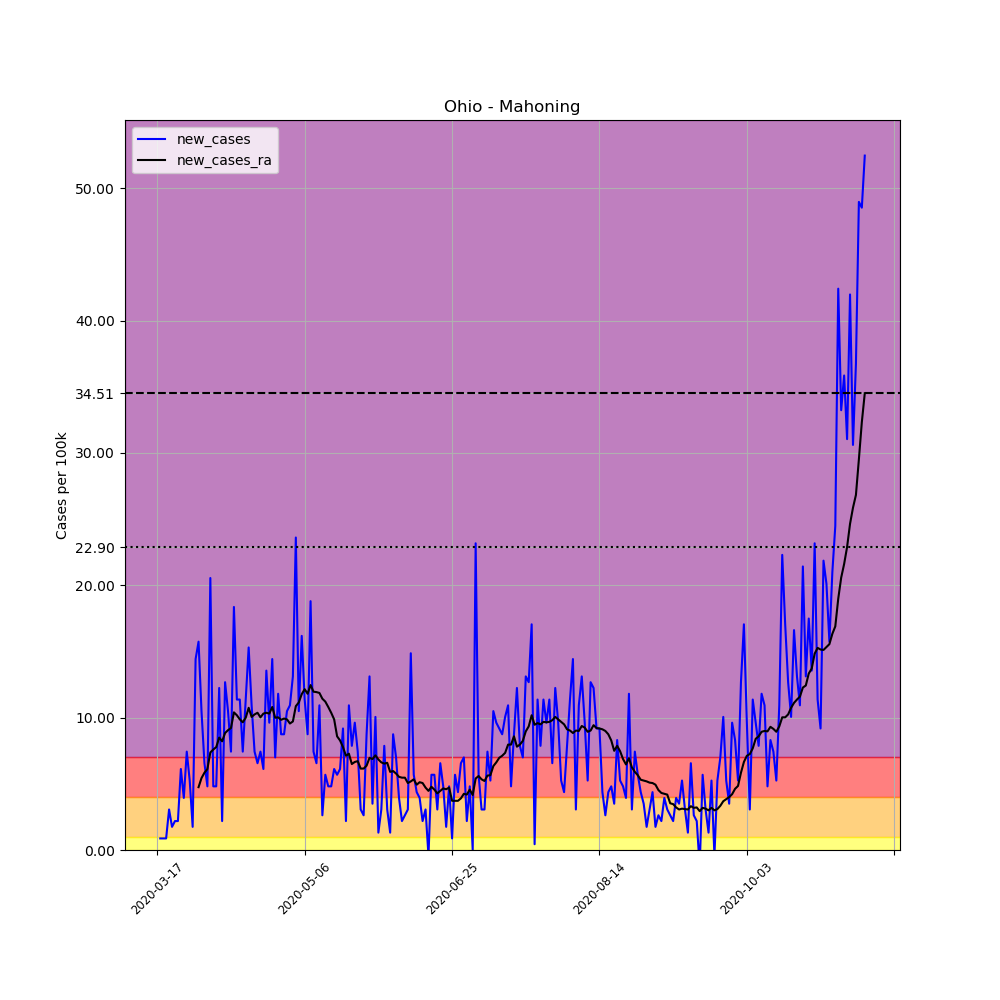

The data file committed next to this chart (first rows):
, date, county, state, fips, cases, deaths, COUNTY, STNAME, CTYNAME, POPESTIMATE2019, per_100k, new_cases, new_cases_ra
127758, 2020-03-17, Mahoning, Ohio, 39099, 1, 0, 99, Ohio, Mahoning, 228683, 0.4373, , 
127759, 2020-03-18, Mahoning, Ohio, 39099, 3, 0, 99, Ohio, Mahoning, 228683, 1.312, 0.8746, 
127760, 2020-03-19, Mahoning, Ohio, 39099, 5, 0, 99, Ohio, Mahoning, 228683, 2.186, 0.8746, 
127761, 2020-03-20, Mahoning, Ohio, 39099, 7, 0, 99, Ohio, Mahoning, 228683, 3.061, 0.8746, 
127762, 2020-03-21, Mahoning, Ohio, 39099, 14, 0, 99, Ohio, Mahoning, 228683, 6.122, 3.061, 
127763, 2020-03-22, Mahoning, Ohio, 39099, 18, 0, 99, Ohio, Mahoning, 228683, 7.871, 1.749, 
127764, 2020-03-23, Mahoning, Ohio, 39099, 23, 0, 99, Ohio, Mahoning, 228683, 10.06, 2.186, 
127765, 2020-03-24, Mahoning, Ohio, 39099, 28, 0, 99, Ohio, Mahoning, 228683, 12.24, 2.186, 
127766, 2020-03-25, Mahoning, Ohio, 39099, 42, 0, 99, Ohio, Mahoning, 228683, 18.37, 6.122, 
127767, 2020-03-26, Mahoning, Ohio, 39099, 51, 1, 99, Ohio, Mahoning, 228683, 22.3, 3.936, 
127768, 2020-03-27, Mahoning, Ohio, 39099, 68, 2, 99, Ohio, Mahoning, 228683, 29.74, 7.434, 
127769, 2020-03-28, Mahoning, Ohio, 39099, 80, 2, 99, Ohio, Mahoning, 228683, 34.98, 5.247, 
127770, 2020-03-29, Mahoning, Ohio, 39099, 84, 2, 99, Ohio, Mahoning, 228683, 36.73, 1.749, 
127771, 2020-03-30, Mahoning, Ohio, 39099, 117, 4, 99, Ohio, Mahoning, 228683, 51.16, 14.43, 
127772, 2020-03-31, Mahoning, Ohio, 39099, 153, 9, 99, Ohio, Mahoning, 228683, 66.9, 15.74, 4.748
127773, 2020-04-01, Mahoning, Ohio, 39099, 177, 10, 99, Ohio, Mahoning, 228683, 77.4, 10.49, 5.435
127774, 2020-04-02, Mahoning, Ohio, 39099, 192, 11, 99, Ohio, Mahoning, 228683, 83.96, 6.559, 5.841
127775, 2020-04-03, Mahoning, Ohio, 39099, 203, 12, 99, Ohio, Mahoning, 228683, 88.77, 4.81, 6.122
127776, 2020-04-04, Mahoning, Ohio, 39099, 250, 13, 99, Ohio, Mahoning, 228683, 109.3, 20.55, 7.371
127777, 2020-04-05, Mahoning, Ohio, 39099, 261, 15, 99, Ohio, Mahoning, 228683, 114.1, 4.81, 7.59
127778, 2020-04-06, Mahoning, Ohio, 39099, 272, 17, 99, Ohio, Mahoning, 228683, 118.9, 4.81, 7.777
127779, 2020-04-07, Mahoning, Ohio, 39099, 300, 19, 99, Ohio, Mahoning, 228683, 131.2, 12.24, 8.496
127780, 2020-04-08, Mahoning, Ohio, 39099, 305, 28, 99, Ohio, Mahoning, 228683, 133.4, 2.186, 8.215
127781, 2020-04-09, Mahoning, Ohio, 39099, 334, 28, 99, Ohio, Mahoning, 228683, 146.1, 12.68, 8.839
127782, 2020-04-10, Mahoning, Ohio, 39099, 358, 31, 99, Ohio, Mahoning, 228683, 156.5, 10.49, 9.058
127783, 2020-04-11, Mahoning, Ohio, 39099, 375, 31, 99, Ohio, Mahoning, 228683, 164, 7.434, 9.214
127784, 2020-04-12, Mahoning, Ohio, 39099, 417, 31, 99, Ohio, Mahoning, 228683, 182.3, 18.37, 10.4
127785, 2020-04-13, Mahoning, Ohio, 39099, 443, 31, 99, Ohio, Mahoning, 228683, 193.7, 11.37, 10.18
127786, 2020-04-14, Mahoning, Ohio, 39099, 469, 35, 99, Ohio, Mahoning, 228683, 205.1, 11.37, 9.87
127787, 2020-04-15, Mahoning, Ohio, 39099, 486, 41, 99, Ohio, Mahoning, 228683, 212.5, 7.434, 9.652
127788, 2020-04-16, Mahoning, Ohio, 39099, 512, 41, 99, Ohio, Mahoning, 228683, 223.9, 11.37, 9.995
127789, 2020-04-17, Mahoning, Ohio, 39099, 547, 44, 99, Ohio, Mahoning, 228683, 239.2, 15.31, 10.74
127790, 2020-04-18, Mahoning, Ohio, 39099, 572, 45, 99, Ohio, Mahoning, 228683, 250.1, 10.93, 10.06
127791, 2020-04-19, Mahoning, Ohio, 39099, 589, 48, 99, Ohio, Mahoning, 228683, 257.6, 7.434, 10.24
127792, 2020-04-20, Mahoning, Ohio, 39099, 604, 50, 99, Ohio, Mahoning, 228683, 264.1, 6.559, 10.37
127793, 2020-04-21, Mahoning, Ohio, 39099, 621, 54, 99, Ohio, Mahoning, 228683, 271.6, 7.434, 10.03
127794, 2020-04-22, Mahoning, Ohio, 39099, 635, 56, 99, Ohio, Mahoning, 228683, 277.7, 6.122, 10.31
127795, 2020-04-23, Mahoning, Ohio, 39099, 666, 62, 99, Ohio, Mahoning, 228683, 291.2, 13.56, 10.37
127796, 2020-04-24, Mahoning, Ohio, 39099, 688, 65, 99, Ohio, Mahoning, 228683, 300.9, 9.62, 10.31
127797, 2020-04-25, Mahoning, Ohio, 39099, 721, 66, 99, Ohio, Mahoning, 228683, 315.3, 14.43, 10.81
127798, 2020-04-26, Mahoning, Ohio, 39099, 737, 66, 99, Ohio, Mahoning, 228683, 322.3, 6.997, 9.995
127799, 2020-04-27, Mahoning, Ohio, 39099, 764, 65, 99, Ohio, Mahoning, 228683, 334.1, 11.81, 10.03
127800, 2020-04-28, Mahoning, Ohio, 39099, 784, 67, 99, Ohio, Mahoning, 228683, 342.8, 8.746, 9.839
127801, 2020-04-29, Mahoning, Ohio, 39099, 804, 81, 99, Ohio, Mahoning, 228683, 351.6, 8.746, 9.933
127802, 2020-04-30, Mahoning, Ohio, 39099, 828, 80, 99, Ohio, Mahoning, 228683, 362.1, 10.49, 9.87
127803, 2020-05-01, Mahoning, Ohio, 39099, 853, 82, 99, Ohio, Mahoning, 228683, 373, 10.93, 9.558
127804, 2020-05-02, Mahoning, Ohio, 39099, 883, 82, 99, Ohio, Mahoning, 228683, 386.1, 13.12, 9.714
127805, 2020-05-03, Mahoning, Ohio, 39099, 937, 83, 99, Ohio, Mahoning, 228683, 409.7, 23.61, 10.87
127806, 2020-05-04, Mahoning, Ohio, 39099, 961, 83, 99, Ohio, Mahoning, 228683, 420.2, 10.49, 11.15
127807, 2020-05-05, Mahoning, Ohio, 39099, 998, 92, 99, Ohio, Mahoning, 228683, 436.4, 16.18, 11.78
127808, 2020-05-06, Mahoning, Ohio, 39099, 1024, 108, 99, Ohio, Mahoning, 228683, 447.8, 11.37, 12.15
127809, 2020-05-07, Mahoning, Ohio, 39099, 1044, 115, 99, Ohio, Mahoning, 228683, 456.5, 8.746, 11.81
127810, 2020-05-08, Mahoning, Ohio, 39099, 1087, 119, 99, Ohio, Mahoning, 228683, 475.3, 18.8, 12.46
127811, 2020-05-09, Mahoning, Ohio, 39099, 1104, 122, 99, Ohio, Mahoning, 228683, 482.8, 7.434, 11.96
127812, 2020-05-10, Mahoning, Ohio, 39099, 1119, 122, 99, Ohio, Mahoning, 228683, 489.3, 6.559, 11.93
127813, 2020-05-11, Mahoning, Ohio, 39099, 1144, 123, 99, Ohio, Mahoning, 228683, 500.3, 10.93, 11.87
127814, 2020-05-12, Mahoning, Ohio, 39099, 1150, 132, 99, Ohio, Mahoning, 228683, 502.9, 2.624, 11.43
127815, 2020-05-13, Mahoning, Ohio, 39099, 1163, 134, 99, Ohio, Mahoning, 228683, 508.6, 5.685, 11.21
127816, 2020-05-14, Mahoning, Ohio, 39099, 1174, 138, 99, Ohio, Mahoning, 228683, 513.4, 4.81, 10.81
127817, 2020-05-15, Mahoning, Ohio, 39099, 1185, 145, 99, Ohio, Mahoning, 228683, 518.2, 4.81, 10.37
... 181 more rows
